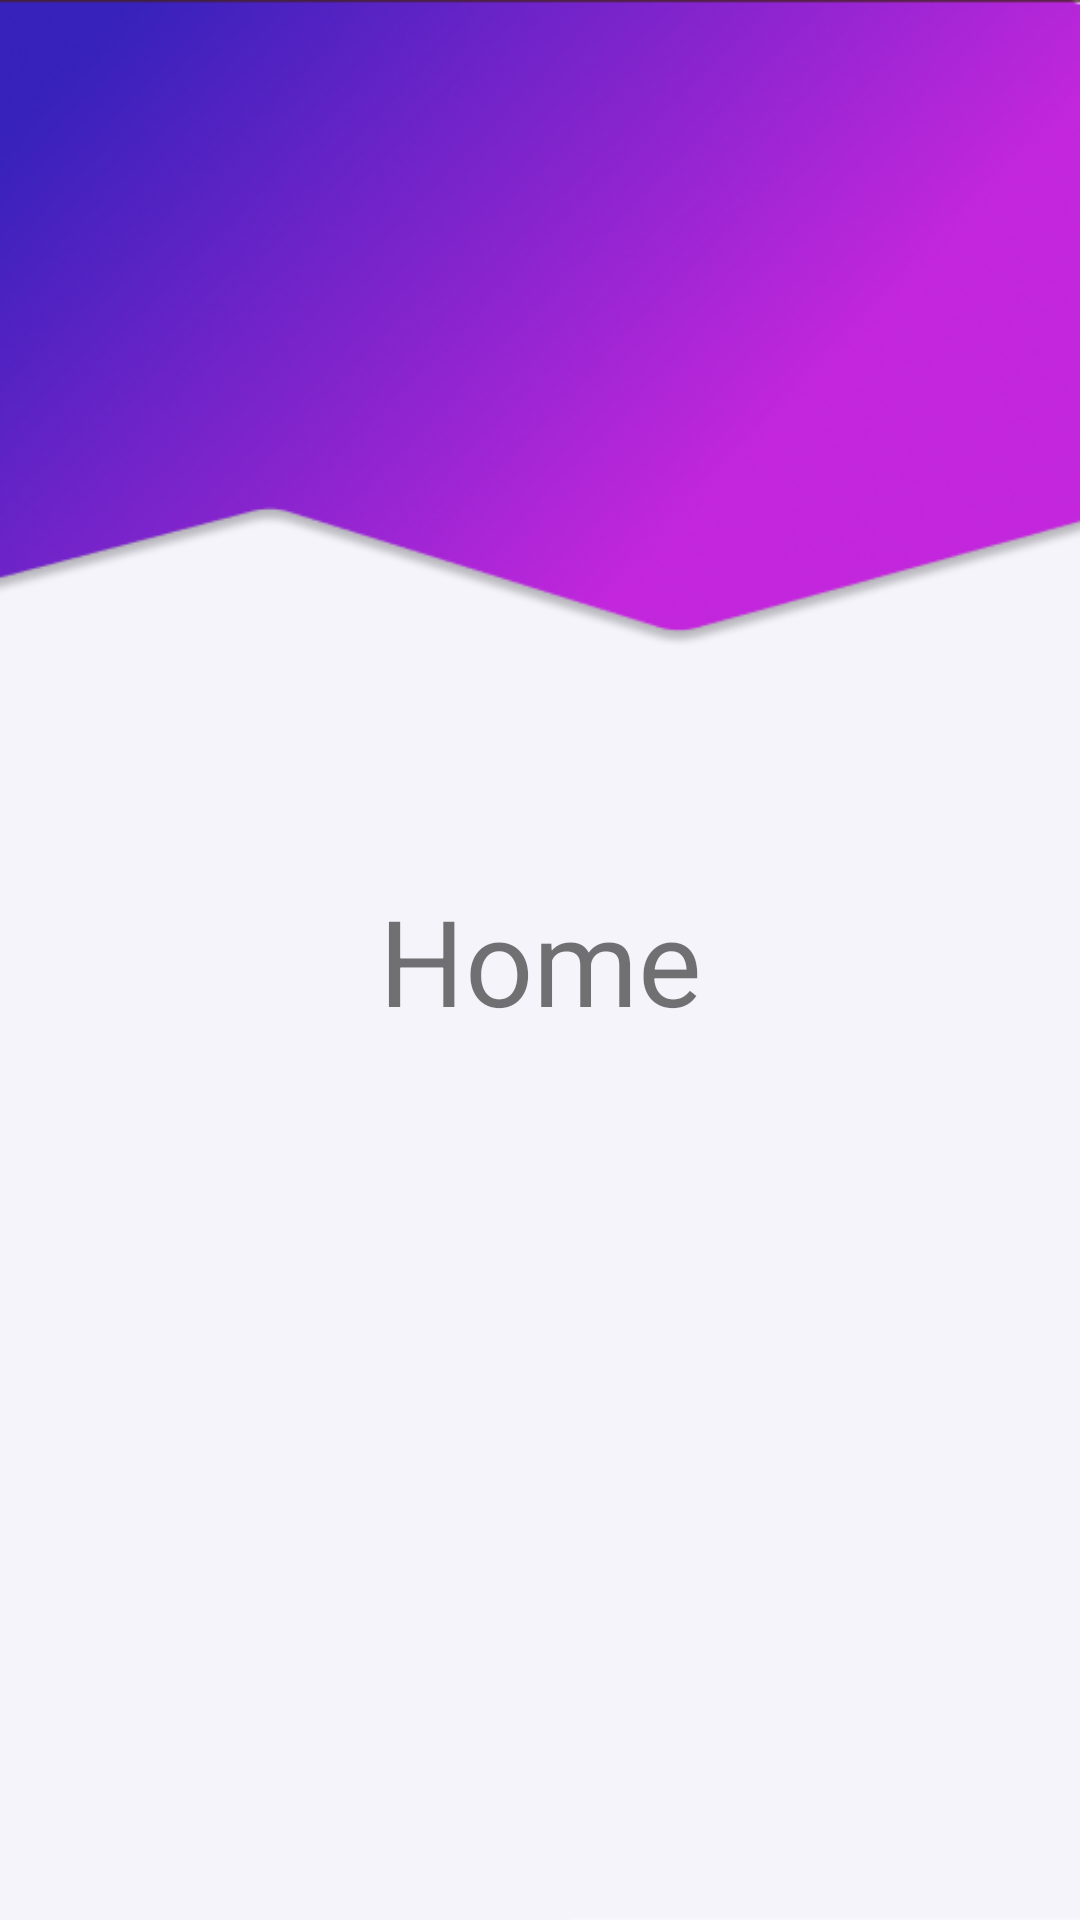

The Android layout XML behind this screen, and the referenced resources:
<!-- AndroidManifest.xml: application theme AppTheme.NoActionBar -->
<!-- res/layout/home.xml -->
<?xml version="1.0" encoding="utf-8"?>
<androidx.constraintlayout.widget.ConstraintLayout xmlns:android="http://schemas.android.com/apk/res/android"
    xmlns:app="http://schemas.android.com/apk/res-auto"
    xmlns:tools="http://schemas.android.com/tools"
    android:layout_width="match_parent"
    android:layout_height="match_parent"
    android:background="@drawable/background_general"
    android:padding="15dp">

    <TextView
        android:layout_width="wrap_content"
        android:layout_height="wrap_content"
        android:text="Home"
        android:textSize="40sp"
        app:layout_constraintBottom_toBottomOf="parent"
        app:layout_constraintEnd_toEndOf="parent"
        app:layout_constraintStart_toStartOf="parent"
        app:layout_constraintTop_toTopOf="parent" />

</androidx.constraintlayout.widget.ConstraintLayout>
<!-- resources referenced by this layout -->
<resources>
  <!-- drawable background_general: png bitmap (drawable, 94061 bytes) -->
  <style name="AppTheme.NoActionBar" parent="Theme.AppCompat.Light.DarkActionBar">
          <item name="windowActionBar">false</item>
          <item name="windowNoTitle">true</item>
      </style>
</resources>
